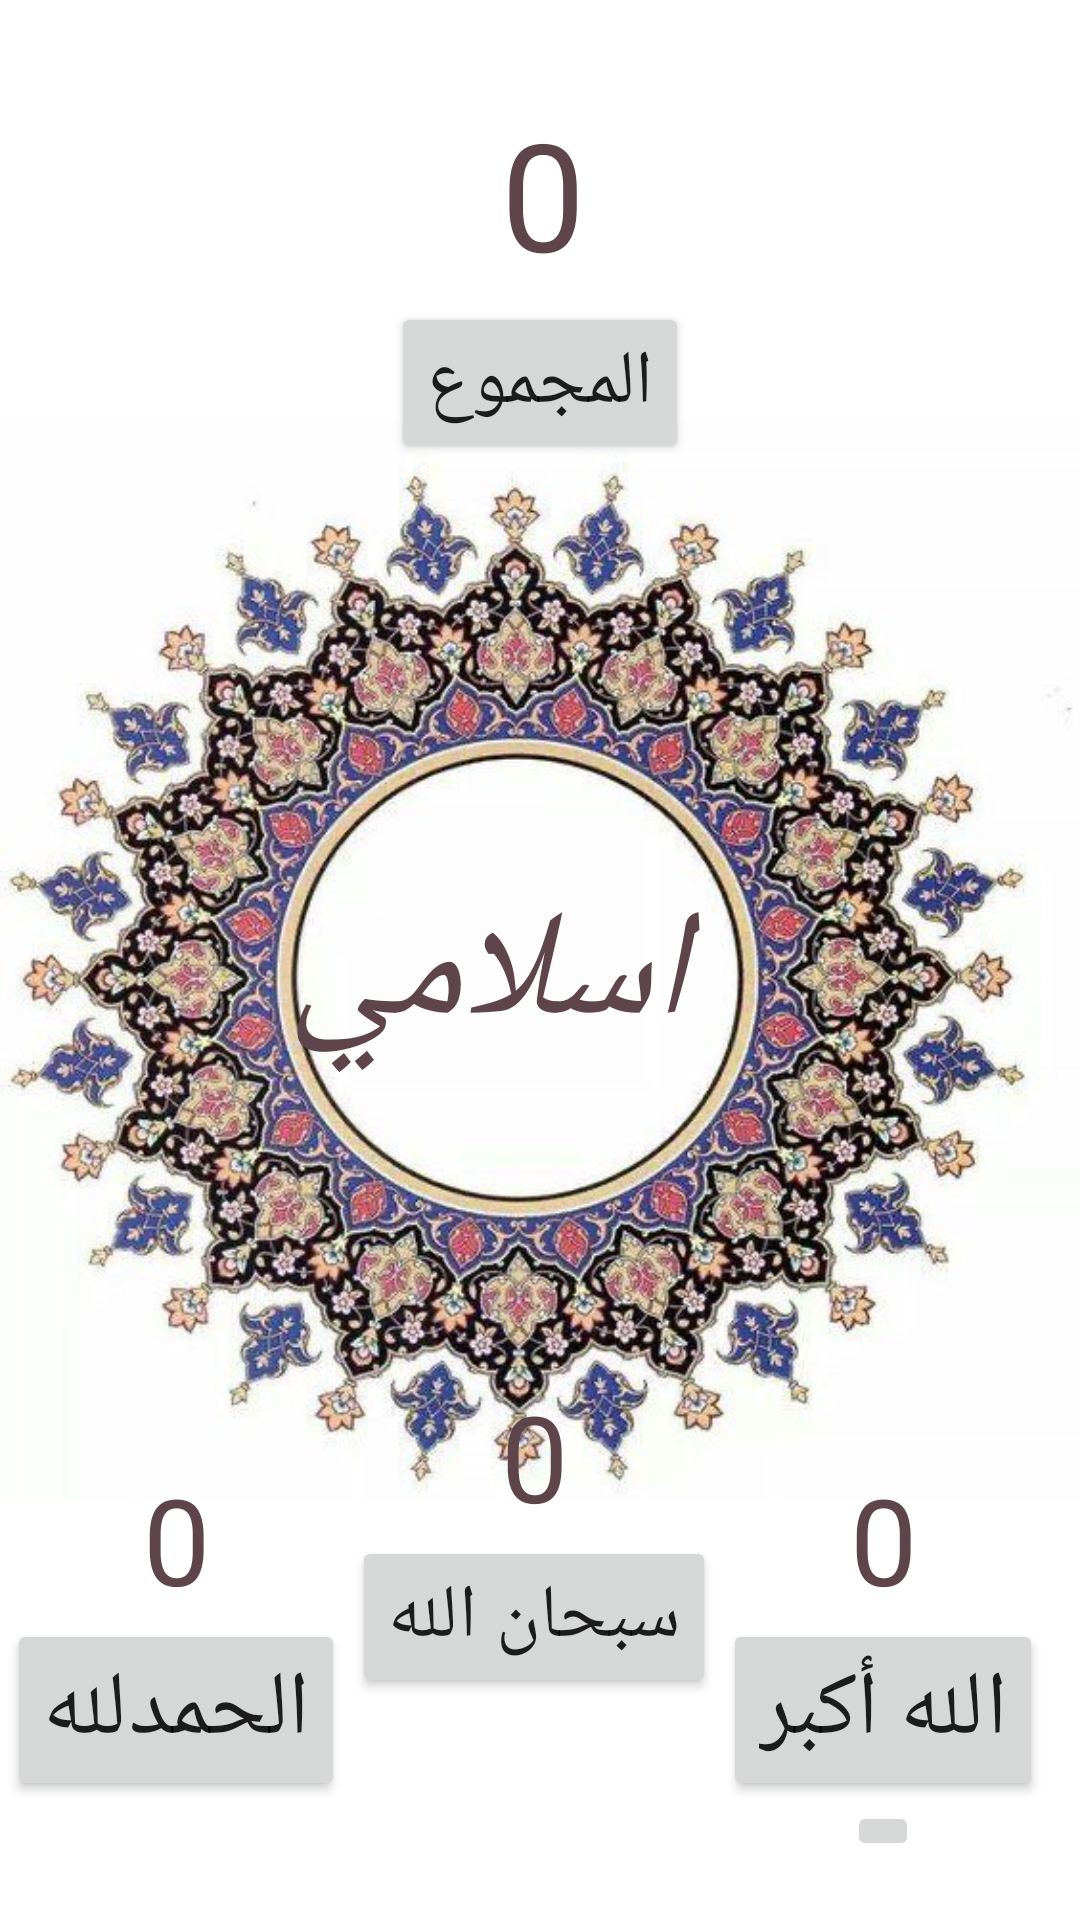

Reconstruct the res/layout file that produces this screen, plus the resources it refers to.
<!-- AndroidManifest.xml: application theme Theme.MyAppIslami -->
<!-- res/layout/fragment_sabha.xml -->
<?xml version="1.0" encoding="utf-8"?>
<layout xmlns:android="http://schemas.android.com/apk/res/android"
    xmlns:app="http://schemas.android.com/apk/res-auto"
    xmlns:tools="http://schemas.android.com/tools">

    <data>

    </data>

    <androidx.constraintlayout.widget.ConstraintLayout
        android:layout_width="match_parent"
        android:layout_height="match_parent"
        tools:context=".SabhaFragment"
        >

        <ImageView
            android:id="@+id/imageView2"
            android:layout_width="wrap_content"
            android:layout_height="755dp"
            android:src="@drawable/imagr_icon"
            app:layout_constraintEnd_toEndOf="parent"
            app:layout_constraintBottom_toBottomOf="parent"
            app:layout_constraintStart_toStartOf="parent"
            app:layout_constraintTop_toTopOf="parent" />

        <Button
            android:id="@+id/alahakper"
            android:layout_width="wrap_content"
            android:layout_height="wrap_content"
            android:layout_marginTop="500dp"
            android:layout_marginRight="10dp"
            android:text="الله أكبر"
            android:textSize="30dp"
            app:layout_constraintBottom_toBottomOf="parent"
            app:layout_constraintEnd_toEndOf="parent"
            app:layout_constraintStart_toEndOf="@+id/subhan"
            app:layout_constraintTop_toTopOf="parent" />

        <TextView
            android:layout_width="match_parent"
            android:layout_height="wrap_content"
            android:layout_marginTop="40dp"
            android:layout_marginBottom="0dp"
            android:gravity="center"
            android:text="         اسلامي      "
            android:textAppearance="@style/TextAppearance.AppCompat.Body2"
            android:textColor="@color/بني"
            android:textSize="50dp"
            android:textStyle="italic"
            app:layout_constraintBottom_toTopOf="@+id/subhan"
            app:layout_constraintEnd_toEndOf="parent"
            app:layout_constraintStart_toStartOf="parent"
            app:layout_constraintTop_toBottomOf="@id/total"
            app:layout_goneMarginTop="100dp" />


        <Button
            android:id="@+id/buttontotal"
            android:layout_width="wrap_content"
            android:layout_height="wrap_content"
            android:text="المجموع"
            android:textSize="25dp"
            app:layout_constraintBottom_toBottomOf="parent"
            app:layout_constraintEnd_toEndOf="parent"
            app:layout_constraintStart_toStartOf="parent"
            app:layout_constraintTop_toTopOf="parent"
            app:layout_constraintVertical_bias="0.172" />

        <ImageButton
            android:id="@+id/restart"
            android:layout_width="wrap_content"
            android:layout_height="wrap_content"
            android:layout_marginTop="0dp"
            android:layout_marginBottom="0dp"
            android:src="@drawable/icon_refresh"
            app:layout_constraintBottom_toBottomOf="parent"
            app:layout_constraintEnd_toEndOf="@+id/alahakper"
            app:layout_constraintStart_toStartOf="@+id/alahakper"
            app:layout_constraintTop_toBottomOf="@+id/alahakper"
            app:layout_constraintVertical_bias="0.0" />

        <TextView
            android:id="@+id/total"
            android:layout_width="wrap_content"
            android:layout_height="wrap_content"
            android:layout_marginTop="28dp"
            android:layout_marginBottom="0dp"
            android:text="0"
            android:textColor="@color/بني"
            android:textSize="50dp"
            app:layout_constraintBottom_toTopOf="@+id/buttontotal"
            app:layout_constraintEnd_toEndOf="parent"
            app:layout_constraintHorizontal_bias="0.503"
            app:layout_constraintStart_toStartOf="parent"
            app:layout_constraintTop_toTopOf="parent" />

        <TextView
            android:id="@+id/textviewAlaakber"
            android:layout_width="wrap_content"
            android:layout_height="wrap_content"
            android:layout_marginBottom="0dp"
            android:text="0"
            android:layout_marginTop="40sp"
            android:textColor="@color/بني"
            android:textSize="40sp"
            app:layout_constraintBottom_toTopOf="@+id/alahakper"
            app:layout_constraintEnd_toEndOf="@+id/alahakper"
            app:layout_constraintStart_toStartOf="@+id/alahakper"
    />


        <TextView
            android:id="@+id/textviewSubhan"
            android:layout_width="wrap_content"
            android:layout_height="wrap_content"
            android:layout_marginBottom="0dp"
            android:text="0"
            android:layout_marginTop="40sp"
            android:textColor="@color/بني"
            android:textSize="40sp"
            app:layout_constraintBottom_toTopOf="@+id/subhan"
            app:layout_constraintEnd_toEndOf="@+id/subhan"
            app:layout_constraintStart_toStartOf="@+id/subhan"
            />
        <TextView
            android:id="@+id/textviewAlhamed"
            android:layout_width="wrap_content"
            android:layout_height="wrap_content"
            android:layout_marginBottom="0dp"
            android:text="0"
            android:layout_marginTop="40sp"
            android:textColor="@color/بني"
            android:textSize="40sp"
            app:layout_constraintBottom_toTopOf="@+id/alhmed"
            app:layout_constraintEnd_toEndOf="@+id/alhmed"
            app:layout_constraintStart_toStartOf="@+id/alhmed"
            />

        <Button
            android:id="@+id/alhmed"
            android:layout_width="wrap_content"
            android:layout_height="wrap_content"
            android:layout_marginTop="500dp"
            android:layout_marginEnd="0dp"
            android:text="الحمدلله"
            android:textSize="30dp"
            app:layout_constraintBottom_toBottomOf="parent"
            app:layout_constraintEnd_toStartOf="@+id/subhan"
            app:layout_constraintStart_toStartOf="parent"
            app:layout_constraintTop_toTopOf="parent" />


        <Button
            android:id="@+id/subhan"
            android:layout_width="wrap_content"
            android:layout_height="wrap_content"
            android:layout_marginStart="0dp"
            android:layout_marginEnd="0dp"
            android:text="سبحان الله"
            android:textSize="25dp"
            app:layout_constraintBottom_toBottomOf="parent"
            app:layout_constraintEnd_toStartOf="@+id/alahakper"
            app:layout_constraintHorizontal_bias="0.521"
            app:layout_constraintStart_toEndOf="@+id/alhmed"
            app:layout_constraintTop_toTopOf="parent"
            app:layout_constraintVertical_bias="0.874" />



    </androidx.constraintlayout.widget.ConstraintLayout>
</layout>
<!-- resources referenced by this layout -->
<resources>
  <!-- drawable imagr_icon: jpg bitmap (drawable-v24, 145117 bytes) -->
  <style name="Theme.MyAppIslami" parent="Theme.MaterialComponents.DayNight.DarkActionBar">
          
          <item name="colorPrimary">@color/بني</item>
          <item name="colorPrimaryVariant">@color/بيج</item>
          <item name="colorOnPrimary">@color/white</item>
          
          <item name="colorSecondary">@color/teal_200</item>
          <item name="colorSecondaryVariant">@color/teal_700</item>
          <item name="colorOnSecondary">@color/black</item>
          
          <item name="android:statusBarColor" tools:targetApi="l">?attr/colorPrimaryVariant</item>
          
      </style>
  <color name="white">#FFFFFFFF</color>
  <color name="teal_200">#FF03DAC5</color>
  <color name="teal_700">#FF018786</color>
  <color name="black">#FF000000</color>
</resources>
